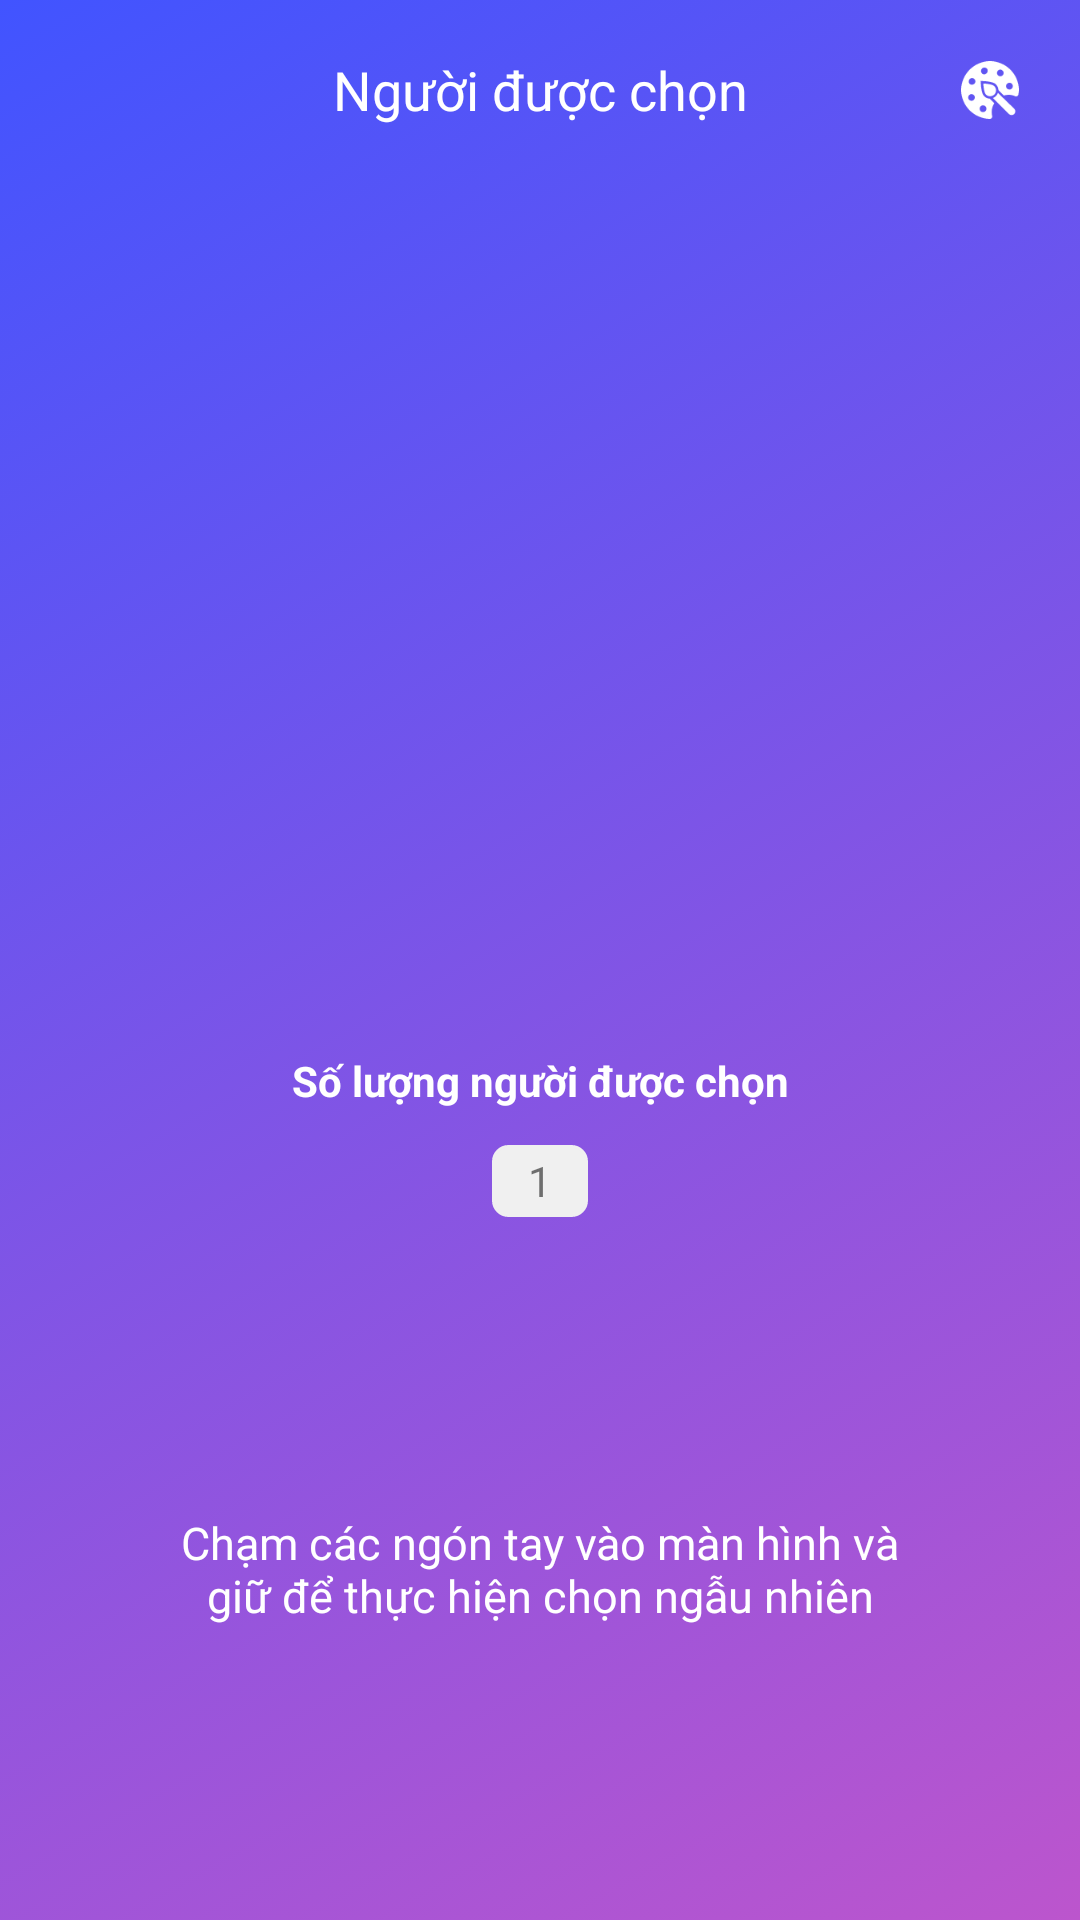

Reconstruct the res/layout file that produces this screen, plus the resources it refers to.
<!-- AndroidManifest.xml: application theme Theme.IZRandom -->
<!-- res/layout/activity_chooser.xml -->
<?xml version="1.0" encoding="utf-8"?>
<androidx.constraintlayout.widget.ConstraintLayout xmlns:android="http://schemas.android.com/apk/res/android"
    xmlns:app="http://schemas.android.com/apk/res-auto"
    xmlns:tools="http://schemas.android.com/tools"
    android:id="@+id/chooser_layout"
    android:layout_width="match_parent"
    android:layout_height="match_parent"
    tools:context=".random_module.chooser.ChooserActivity">
    <RelativeLayout
        android:id="@+id/chooser_holder_layout"
        android:layout_width="match_parent"
        android:background="@drawable/purple_chooser_background_selector"
        android:layout_height="match_parent"/>
    <Toolbar
        android:id="@+id/toolbar"
        android:layout_width="match_parent"
        android:layout_height="wrap_content"
        android:contentInsetStart="0dp"
        app:layout_constraintEnd_toEndOf="parent"
        app:layout_constraintStart_toStartOf="parent"
        app:layout_constraintTop_toTopOf="parent">

        <TextView
            android:id="@+id/toolbar_title"
            style="@style/AppBarTextStyle"
            android:textColor="@color/colorOnPrimary"
            android:layout_width="wrap_content"
            android:layout_height="wrap_content"
            android:layout_gravity="center"
            android:text="@string/chooser_label" />

        <ImageButton
            android:id="@+id/bb_chooser"
            android:layout_width="wrap_content"
            android:layout_height="wrap_content"
            android:layout_gravity="start"
            android:backgroundTint="@android:color/transparent"
            android:contentDescription="@string/back_button"
            android:minHeight="48dp"
            android:minWidth="48dp"
            android:scaleX="1.2"
            android:scaleY="1.2"
            android:src="@drawable/ic_back_button"
            android:tint="@color/colorOnPrimary" />

        <ImageButton
            android:id="@+id/custom_button"
            android:layout_width="wrap_content"
            android:layout_height="wrap_content"
            android:layout_gravity="end"
            android:backgroundTint="@android:color/transparent"
            android:contentDescription="@string/action_button_description"
            android:minHeight="60dp"
            android:minWidth="60dp"
            android:scaleX="0.8"
            android:scaleY="0.8"
            android:src="@drawable/ic_change_appearance"
            android:tint="@color/colorOnPrimary" />
    </Toolbar>
    <TextView
        android:id="@+id/chooser_count_label"
        android:layout_width="wrap_content"
        android:layout_height="wrap_content"
        android:layout_marginTop="20dp"
        android:gravity="top"
        android:text="@string/number_chooser"
        android:textColor="@color/colorOnPrimary"
        android:textStyle="bold"
        app:layout_constraintBottom_toBottomOf="parent"
        app:layout_constraintEnd_toEndOf="parent"
        app:layout_constraintStart_toStartOf="parent"
        app:layout_constraintTop_toBottomOf="@+id/toolbar" />

    <ImageButton
        android:id="@+id/btn_decrease_chooser_count"
        android:layout_width="48dp"
        android:layout_height="48dp"
        android:backgroundTint="@android:color/transparent"
        android:contentDescription="@string/decrease_amount_description"
        android:minWidth="48dp"
        android:minHeight="48dp"
        android:scaleX="0.7"
        android:scaleY="0.7"
        android:src="@drawable/ic_back_button"
        app:layout_constraintBottom_toBottomOf="@+id/text_chooser_count_value"
        app:layout_constraintEnd_toStartOf="@+id/text_chooser_count_value"
        app:layout_constraintTop_toTopOf="@+id/text_chooser_count_value"
        app:tint="@color/colorOnPrimary" />

    <TextView
        android:id="@+id/text_chooser_count_value"
        android:layout_width="wrap_content"
        android:layout_height="wrap_content"
        android:layout_marginTop="12dp"
        android:height="24dp"
        android:background="@drawable/rounded_corner"
        android:gravity="center"
        android:minWidth="30dp"
        android:text="@string/number_of_integer"
        app:layout_constraintEnd_toEndOf="parent"
        app:layout_constraintStart_toStartOf="parent"
        app:layout_constraintTop_toBottomOf="@+id/chooser_count_label" />

    <ImageButton
        android:id="@+id/btn_increase_chooser_count"
        android:layout_width="48dp"
        android:layout_height="48dp"
        android:backgroundTint="@android:color/transparent"
        android:contentDescription="@string/increase_amount_description"
        android:minWidth="48dp"
        android:minHeight="48dp"
        android:rotation="180"
        android:scaleX="0.7"
        android:scaleY="0.7"
        android:src="@drawable/ic_back_button"
        app:layout_constraintBottom_toBottomOf="@+id/btn_decrease_chooser_count"
        app:layout_constraintStart_toEndOf="@+id/text_chooser_count_value"
        app:layout_constraintTop_toTopOf="@+id/btn_decrease_chooser_count"
        app:layout_constraintVertical_bias="0.25"
        app:tint="@color/colorOnPrimary" />

    <TextView
        android:id="@+id/txt_guide"
        style="@style/GuideTextStyle"
        android:layout_width="wrap_content"
        android:layout_height="wrap_content"
        android:paddingHorizontal="56dp"
        android:text="@string/chooser_guide"
        android:textAlignment="center"
        android:textColor="@color/colorOnPrimary"
        app:layout_constraintBottom_toBottomOf="parent"
        app:layout_constraintEnd_toEndOf="parent"
        app:layout_constraintStart_toStartOf="parent"
        app:layout_constraintTop_toBottomOf="@+id/text_chooser_count_value" />
</androidx.constraintlayout.widget.ConstraintLayout>
<!-- resources referenced by this layout -->
<resources>
  <color name="colorOnPrimary">#FFFFFF</color>
  <!-- drawable purple_chooser_background_selector (drawable) -->
  <?xml version="1.0" encoding="utf-8"?>
  <selector xmlns:android="http://schemas.android.com/apk/res/android">
      <item>
          <shape>
              <gradient
                  android:angle="315"
                  android:startColor="#4154FF"
                  android:endColor="#BC55CD"
                  android:type="linear" />
          </shape>
      </item>
  </selector>
  <!-- drawable rounded_corner (drawable) -->
  <?xml version="1.0" encoding="utf-8"?>
  <shape xmlns:android="http://schemas.android.com/apk/res/android" >
      <stroke
          android:width="1dp"
          android:color="@color/colorBackgroundLight" />
  
      <solid android:color="@color/colorBackgroundLight" />
  
      <padding
          android:left="12dp"
          android:right="12dp"
          android:bottom="1dp"
          android:top="1dp" />
  
      <corners android:radius="5dp" />
  </shape>
  <string name="action_button_description">Change Appearance</string>
  <string name="back_button">back to previous screen</string>
  <string name="chooser_guide">Chạm các ngón tay vào màn hình và giữ để thực hiện chọn ngẫu nhiên</string>
  <string name="chooser_label">Người được chọn</string>
  <string name="decrease_amount_description">decrease amount button</string>
  <string name="increase_amount_description">increase amount button</string>
  <string name="number_chooser">Số lượng người được chọn</string>
  <string name="number_of_integer">1</string>
  <style name="AppBarTextStyle" parent="android:Widget.TextView">
          <item name="android:textSize">18sp</item>
          <item name="android:textColor">@color/colorOnBackground</item>
      </style>
  <style name="GuideTextStyle" parent="android:Widget.TextView">
          <item name="android:textSize">15sp</item>
          <item name="android:textColor">@color/colorOnBackground</item>
      </style>
  <style name="Theme.IZRandom" parent="Theme.MaterialComponents.DayNight.NoActionBar">
          
          <item name="colorPrimary">@color/colorPrimary</item>
          <item name="colorPrimaryDark">@color/colorPrimaryDark</item>
          <item name="colorAccent">@color/colorSecondary</item>
          
          <item name="bottomNavigationStyle">@style/Widget.App.BottomNavigationView</item>
          <item name="toolbarStyle">@style/ToolBarStyle</item>
          <item name="fontFamily">@font/be_vietnam_pro</item>
          
          
          
      </style>
  <color name="colorBackgroundLight">#F0F0F0</color>
  <color name="colorOnBackground">#333333</color>
  <color name="colorPrimary">#001A72</color>
  <color name="colorPrimaryDark">#29408A</color>
  <color name="colorSecondary">#682E96</color>
  <style name="Widget.App.BottomNavigationView" parent="Widget.MaterialComponents.BottomNavigationView.Colored">
          <item name="materialThemeOverlay">@style/ThemeOverlay.App.BottomNavigationView</item>
      </style>
  <style name="ToolBarStyle" parent="android:Widget.Toolbar">
          <item name="backgroundColor">@color/colorBackground</item>
          <item name="android:textViewStyle">@style/AppBarTextStyle</item>
      </style>
  <style name="ThemeOverlay.App.BottomNavigationView" parent="">
          <item name="colorPrimary">@color/colorOnPrimary</item>
          <item name="colorOnPrimary">@color/colorPrimary</item>
      </style>
  <color name="colorBackground">#FFFFFF</color>
</resources>
